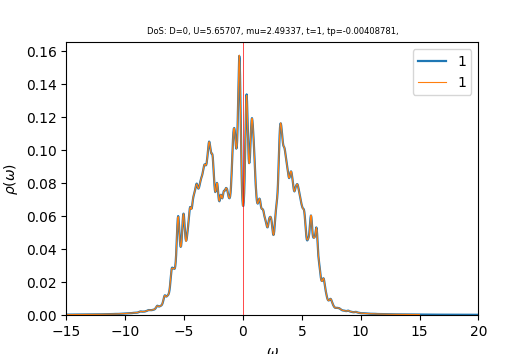

Values plotted in this chart, from the file beside it:
w	up_1	down_1	cumul_up_1	cumul_down_1	
-15	0.0002432	0.0002678	0	0
-14.96	0.0002446	0.0002693	8.5693e-06	9.43583e-06
-14.93	0.000246	0.0002708	1.71873e-05	1.89247e-05
-14.89	0.0002474	0.0002724	2.58541e-05	2.8467e-05
-14.86	0.0002488	0.0002739	3.45698e-05	3.80639e-05
-14.82	0.0002502	0.0002755	4.33342e-05	4.77167e-05
-14.79	0.0002515	0.0002772	5.21469e-05	5.74268e-05
-14.75	0.0002529	0.0002788	6.10082e-05	6.71954e-05
-14.72	0.0002543	0.0002805	6.99183e-05	7.7024e-05
-14.68	0.0002557	0.0002823	7.88779e-05	8.69141e-05
-14.65	0.0002572	0.0002841	8.7888e-05	9.68673e-05
-14.61	0.0002586	0.0002859	9.69493e-05	0.0001069
-14.58	0.0002601	0.0002879	0.0001061	0.000117
-14.54	0.0002616	0.0002898	0.0001152	0.0001271
-14.51	0.0002632	0.0002919	0.0001244	0.0001374
-14.47	0.0002647	0.000294	0.0001337	0.0001477
-14.44	0.0002663	0.0002961	0.0001431	0.000158
-14.4	0.0002679	0.0002982	0.0001524	0.0001685
-14.37	0.0002696	0.0003004	0.0001619	0.000179
-14.33	0.0002713	0.0003025	0.0001714	0.0001896
-14.3	0.0002729	0.0003045	0.000181	0.0002003
-14.26	0.0002746	0.0003064	0.0001906	0.000211
-14.23	0.0002763	0.000308	0.0002003	0.0002218
-14.19	0.000278	0.0003097	0.00021	0.0002326
-14.16	0.0002797	0.0003114	0.0002198	0.0002435
-14.12	0.0002815	0.0003131	0.0002297	0.0002545
-14.09	0.0002833	0.0003151	0.0002396	0.0002656
-14.05	0.0002851	0.0003171	0.0002496	0.0002767
-14.02	0.0002869	0.0003192	0.0002596	0.0002878
-13.98	0.0002887	0.0003215	0.0002697	0.0002991
-13.95	0.0002904	0.0003238	0.0002799	0.0003105
-13.91	0.0002921	0.0003262	0.0002901	0.0003219
-13.88	0.0002938	0.0003284	0.0003004	0.0003334
-13.84	0.0002956	0.0003306	0.0003108	0.000345
-13.81	0.0002975	0.0003328	0.0003212	0.0003566
-13.77	0.0002994	0.0003351	0.0003317	0.0003684
-13.74	0.0003015	0.0003375	0.0003423	0.0003802
-13.7	0.0003036	0.00034	0.0003529	0.0003921
-13.67	0.0003057	0.0003428	0.0003636	0.0004041
-13.63	0.0003079	0.0003457	0.0003744	0.0004162
-13.6	0.00031	0.0003486	0.0003853	0.0004284
-13.56	0.0003121	0.0003513	0.0003962	0.0004407
-13.53	0.0003142	0.0003537	0.0004072	0.0004531
-13.49	0.0003163	0.0003559	0.0004183	0.0004656
-13.46	0.0003185	0.0003579	0.0004294	0.0004781
-13.42	0.0003207	0.0003599	0.0004407	0.0004908
-13.39	0.0003228	0.0003622	0.000452	0.0005034
-13.35	0.0003248	0.0003646	0.0004634	0.0005162
-13.32	0.0003267	0.0003672	0.0004748	0.0005291
-13.28	0.0003286	0.00037	0.0004863	0.000542
-13.25	0.0003306	0.000373	0.0004979	0.0005551
-13.21	0.0003327	0.0003763	0.0005096	0.0005683
-13.18	0.0003349	0.0003797	0.0005213	0.0005816
-13.14	0.0003373	0.0003833	0.0005331	0.000595
-13.11	0.0003398	0.0003869	0.000545	0.0006086
-13.07	0.0003424	0.0003904	0.000557	0.0006223
-13.04	0.0003451	0.0003934	0.0005691	0.000636
-13	0.0003478	0.0003961	0.0005813	0.0006499
-12.97	0.0003504	0.0003985	0.0005936	0.0006639
-12.93	0.000353	0.000401	0.0006059	0.0006779
... 940 more rows
